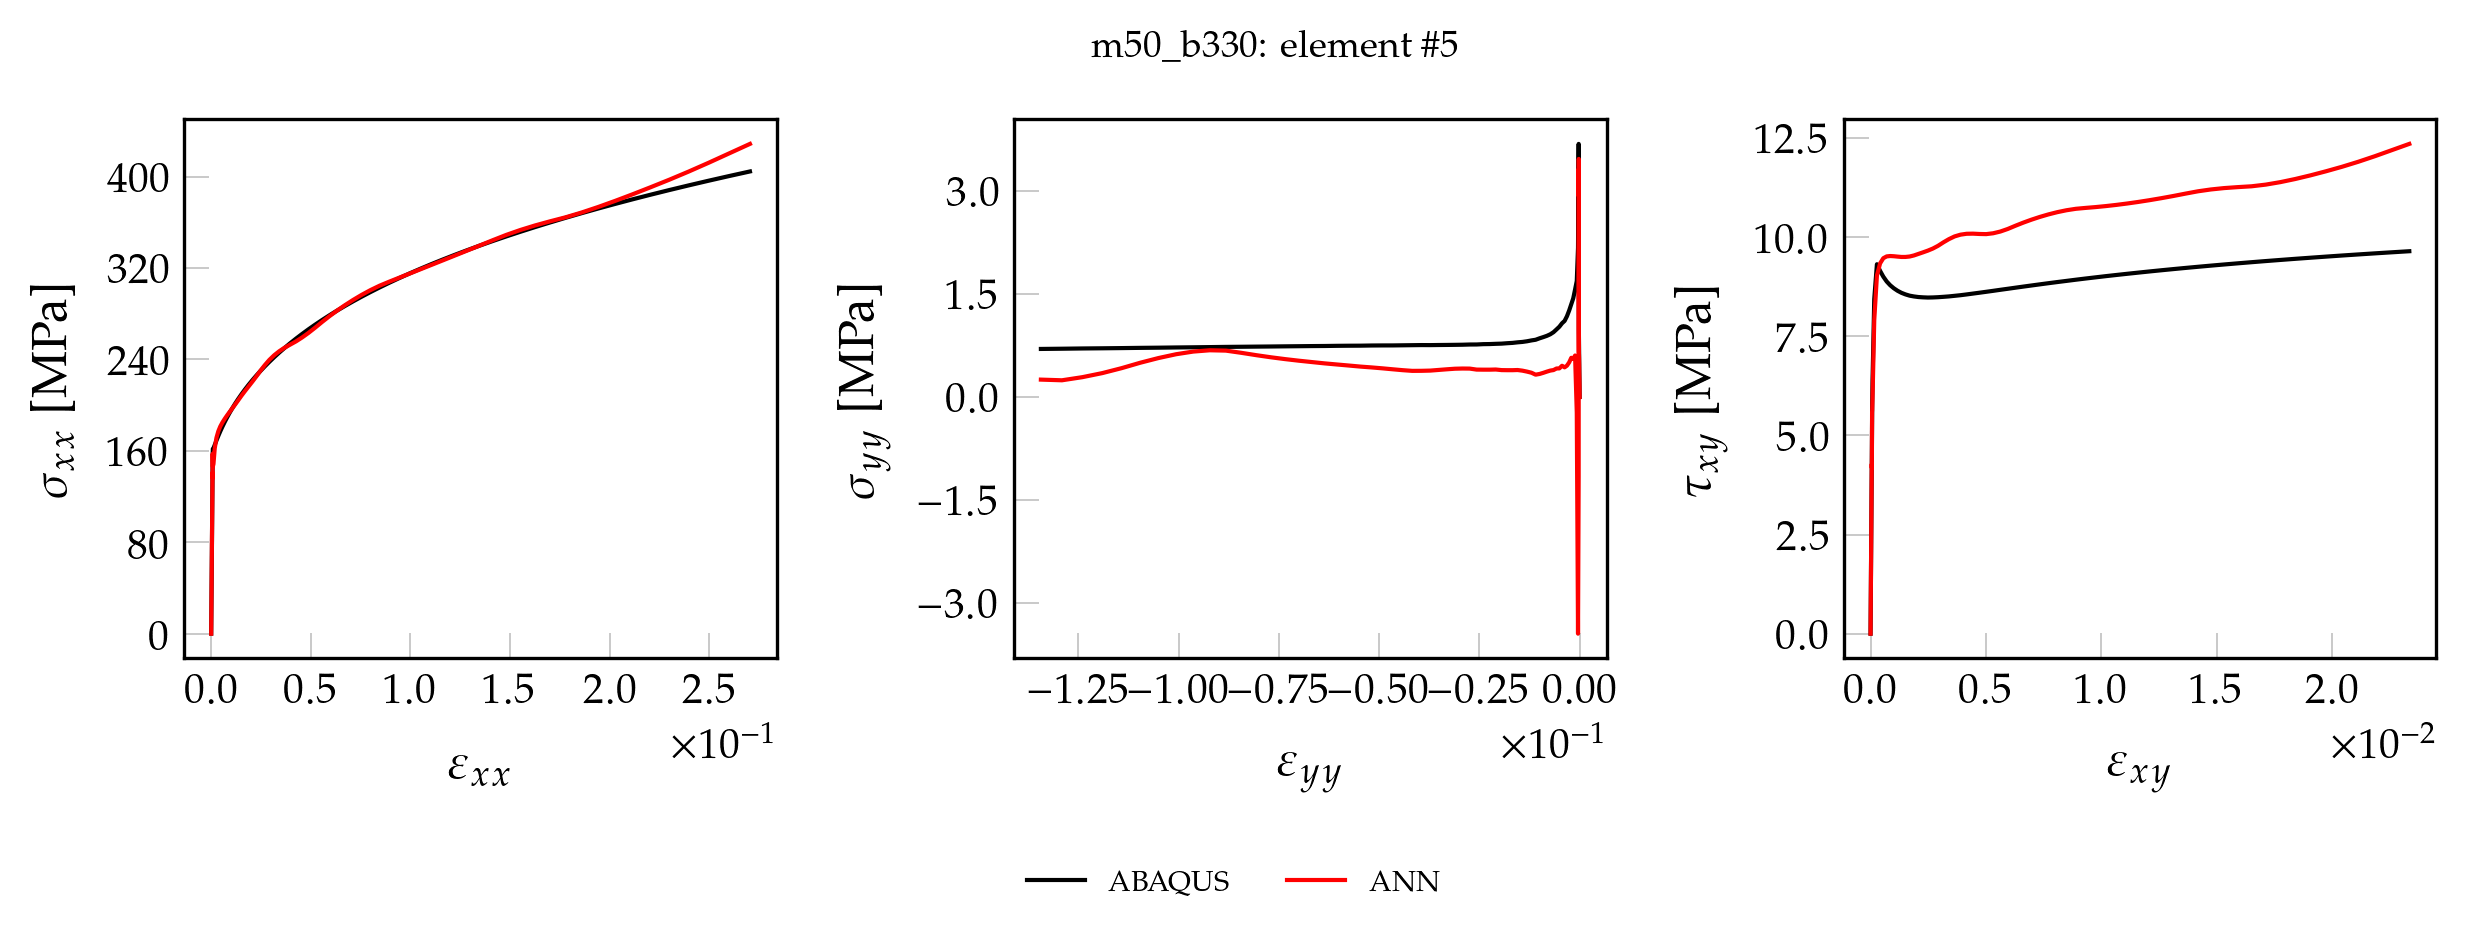

Data behind this chart, as committed beside it:
, exx_t, eyy_t, exy_t, sxx_t, syy_t, sxy_t, pred_x, pred_y, pred_xy
0, 0.000000000000, 0.000000000000, 0.000000000000, 0.000000000000, 0.000000000000, 0.000000000000, -0.4696, 0.3955, 0.000000000000
1, 0.00001909, -0.000005604, 0.000001507, 4.016, 0.02818, 0.1217, 3.495, 0.3805, 0.09505
2, 0.00003817, -0.00001121, 0.000003014, 8.033, 0.05636, 0.2434, 7.459, 0.3691, 0.2164
3, 0.00005726, -0.00001681, 0.000004521, 12.05, 0.08454, 0.3652, 11.44, 0.3547, 0.3383
4, 0.00007634, -0.00002241, 0.000006028, 16.07, 0.1127, 0.4869, 15.42, 0.3463, 0.4599
5, 0.00009543, -0.00002802, 0.000007535, 20.08, 0.1409, 0.6086, 19.41, 0.3319, 0.5822
6, 0.0001145, -0.00003362, 0.000009042, 24.1, 0.1691, 0.7303, 23.39, 0.323, 0.704
7, 0.0001336, -0.00003922, 0.00001055, 28.12, 0.1973, 0.8521, 27.37, 0.3175, 0.8258
8, 0.0001527, -0.00004483, 0.00001206, 32.13, 0.2254, 0.9738, 31.37, 0.3055, 0.9482
9, 0.0001718, -0.00005043, 0.00001356, 36.15, 0.2536, 1.095, 35.36, 0.3034, 1.07
10, 0.0001909, -0.00005604, 0.00001507, 40.16, 0.2818, 1.217, 39.37, 0.2948, 1.193
11, 0.0002099, -0.00006164, 0.00001658, 44.18, 0.31, 1.339, 43.38, 0.2911, 1.315
12, 0.000229, -0.00006724, 0.00001808, 48.2, 0.3381, 1.461, 47.39, 0.2917, 1.437
13, 0.0002481, -0.00007285, 0.00001959, 52.21, 0.3663, 1.582, 51.41, 0.2887, 1.56
14, 0.0002672, -0.00007845, 0.0000211, 56.23, 0.3945, 1.704, 55.45, 0.2944, 1.683
15, 0.0002863, -0.00008405, 0.00002261, 60.25, 0.4227, 1.826, 59.49, 0.2929, 1.807
16, 0.0003054, -0.00008966, 0.00002411, 64.26, 0.4509, 1.948, 63.54, 0.3003, 1.93
17, 0.0003245, -0.00009526, 0.00002562, 68.28, 0.479, 2.069, 67.62, 0.3137, 2.054
18, 0.0003435, -0.0001009, 0.00002713, 72.3, 0.5072, 2.191, 71.7, 0.319, 2.178
19, 0.0003626, -0.0001065, 0.00002863, 76.31, 0.5354, 2.313, 75.8, 0.3405, 2.303
20, 0.0003817, -0.0001121, 0.00003014, 80.33, 0.5636, 2.434, 79.92, 0.3536, 2.428
21, 0.0004008, -0.0001177, 0.00003165, 84.35, 0.5918, 2.556, 84.06, 0.3738, 2.554
22, 0.0004199, -0.0001233, 0.00003315, 88.36, 0.6199, 2.678, 88.23, 0.4061, 2.68
23, 0.000439, -0.0001289, 0.00003466, 92.38, 0.6481, 2.8, 92.37, 0.4254, 2.806
24, 0.0004581, -0.0001345, 0.00003617, 96.39, 0.6763, 2.921, 96.53, 0.4539, 2.932
25, 0.0004771, -0.0001401, 0.00003768, 100.4, 0.7045, 3.043, 100.7, 0.474, 3.058
26, 0.0004962, -0.0001457, 0.00003918, 104.4, 0.7326, 3.165, 104.8, 0.4977, 3.183
27, 0.0005153, -0.0001513, 0.00004069, 108.4, 0.7608, 3.286, 108.9, 0.5267, 3.309
28, 0.0005344, -0.0001569, 0.0000422, 112.5, 0.789, 3.408, 113.1, 0.5421, 3.434
29, 0.0005535, -0.0001625, 0.0000437, 116.5, 0.8172, 3.53, 117.2, 0.572, 3.559
30, 0.0005726, -0.0001681, 0.00004521, 120.5, 0.8454, 3.652, 121.3, 0.5882, 3.684
31, 0.0005917, -0.0001737, 0.00004672, 124.5, 0.8735, 3.773, 125.4, 0.6081, 3.809
32, 0.0006107, -0.0001793, 0.00004822, 128.5, 0.9017, 3.895, 129.5, 0.6369, 3.934
33, 0.0006298, -0.0001849, 0.00004973, 132.5, 0.9299, 4.017, 133.6, 0.6519, 4.058
34, 0.0006489, -0.0001905, 0.00005124, 136.6, 0.9581, 4.139, 137.7, 0.6765, 4.183
35, 0.000668, -0.0001961, 0.00005275, 140.6, 0.9863, 4.26, 141.8, 0.693, 4.306
36, 0.000688, -0.000201, 0.00005601, 144.9, 1.243, 4.524, 145.5, 2.676, 4.498
37, 0.0007141, -0.0002037, 0.00006641, 150.7, 2.437, 5.364, 153.5, 3.104, 5.44
38, 0.0007462, -0.000212, 0.00007188, 157.5, 2.745, 5.806, 159.1, 2.625, 5.871
39, 0.0008197, -0.00024, 0.00008537, 161.7, 3.683, 6.366, 146.9, -0.5861, 5.94
40, 0.001138, -0.0004016, 0.0001603, 162.3, 2.169, 8.441, 150.6, -3.242, 8.01
41, 0.001768, -0.0007109, 0.000276, 165.1, 1.688, 9.32, 166.1, -0.375, 9.266
42, 0.002635, -0.001135, 0.0004123, 169.1, 1.564, 9.154, 170.8, 0.6051, 9.304
43, 0.003566, -0.001592, 0.0005534, 173.1, 1.435, 9.006, 174.5, 0.5467, 9.331
44, 0.004562, -0.002081, 0.0006995, 177.1, 1.35, 8.884, 178, 0.5582, 9.34
45, 0.005625, -0.002604, 0.0008508, 181.1, 1.259, 8.79, 181.4, 0.4865, 9.351
46, 0.006758, -0.003161, 0.001007, 185.2, 1.174, 8.714, 184.8, 0.4313, 9.363
47, 0.007961, -0.003754, 0.00117, 189.2, 1.106, 8.65, 188.3, 0.397, 9.38
48, 0.009241, -0.004385, 0.001338, 193.3, 1.072, 8.599, 192, 0.4123, 9.402
49, 0.0106, -0.005056, 0.001512, 197.3, 1.022, 8.559, 195.8, 0.3692, 9.436
50, 0.01204, -0.005768, 0.001693, 201.4, 0.9824, 8.527, 199.9, 0.3671, 9.481
51, 0.01357, -0.006522, 0.00188, 205.4, 0.9418, 8.507, 204.2, 0.3528, 9.537
52, 0.01518, -0.00732, 0.002074, 209.5, 0.9118, 8.492, 208.7, 0.3651, 9.601
53, 0.01688, -0.008162, 0.002275, 213.5, 0.8892, 8.484, 213.3, 0.3821, 9.673
54, 0.01868, -0.009053, 0.002484, 217.6, 0.8709, 8.479, 218, 0.3971, 9.742
55, 0.02058, -0.009991, 0.0027, 221.7, 0.8531, 8.482, 222.3, 0.4002, 9.798
56, 0.02258, -0.01098, 0.002923, 225.7, 0.8319, 8.488, 226.3, 0.3926, 9.841
57, 0.02468, -0.01202, 0.003155, 229.8, 0.8224, 8.497, 230.1, 0.4048, 9.871
58, 0.02689, -0.01312, 0.003394, 233.9, 0.81, 8.508, 233.5, 0.3924, 9.889
59, 0.02921, -0.01427, 0.003642, 237.9, 0.8004, 8.523, 236.7, 0.371, 9.899
... 41 more rows
